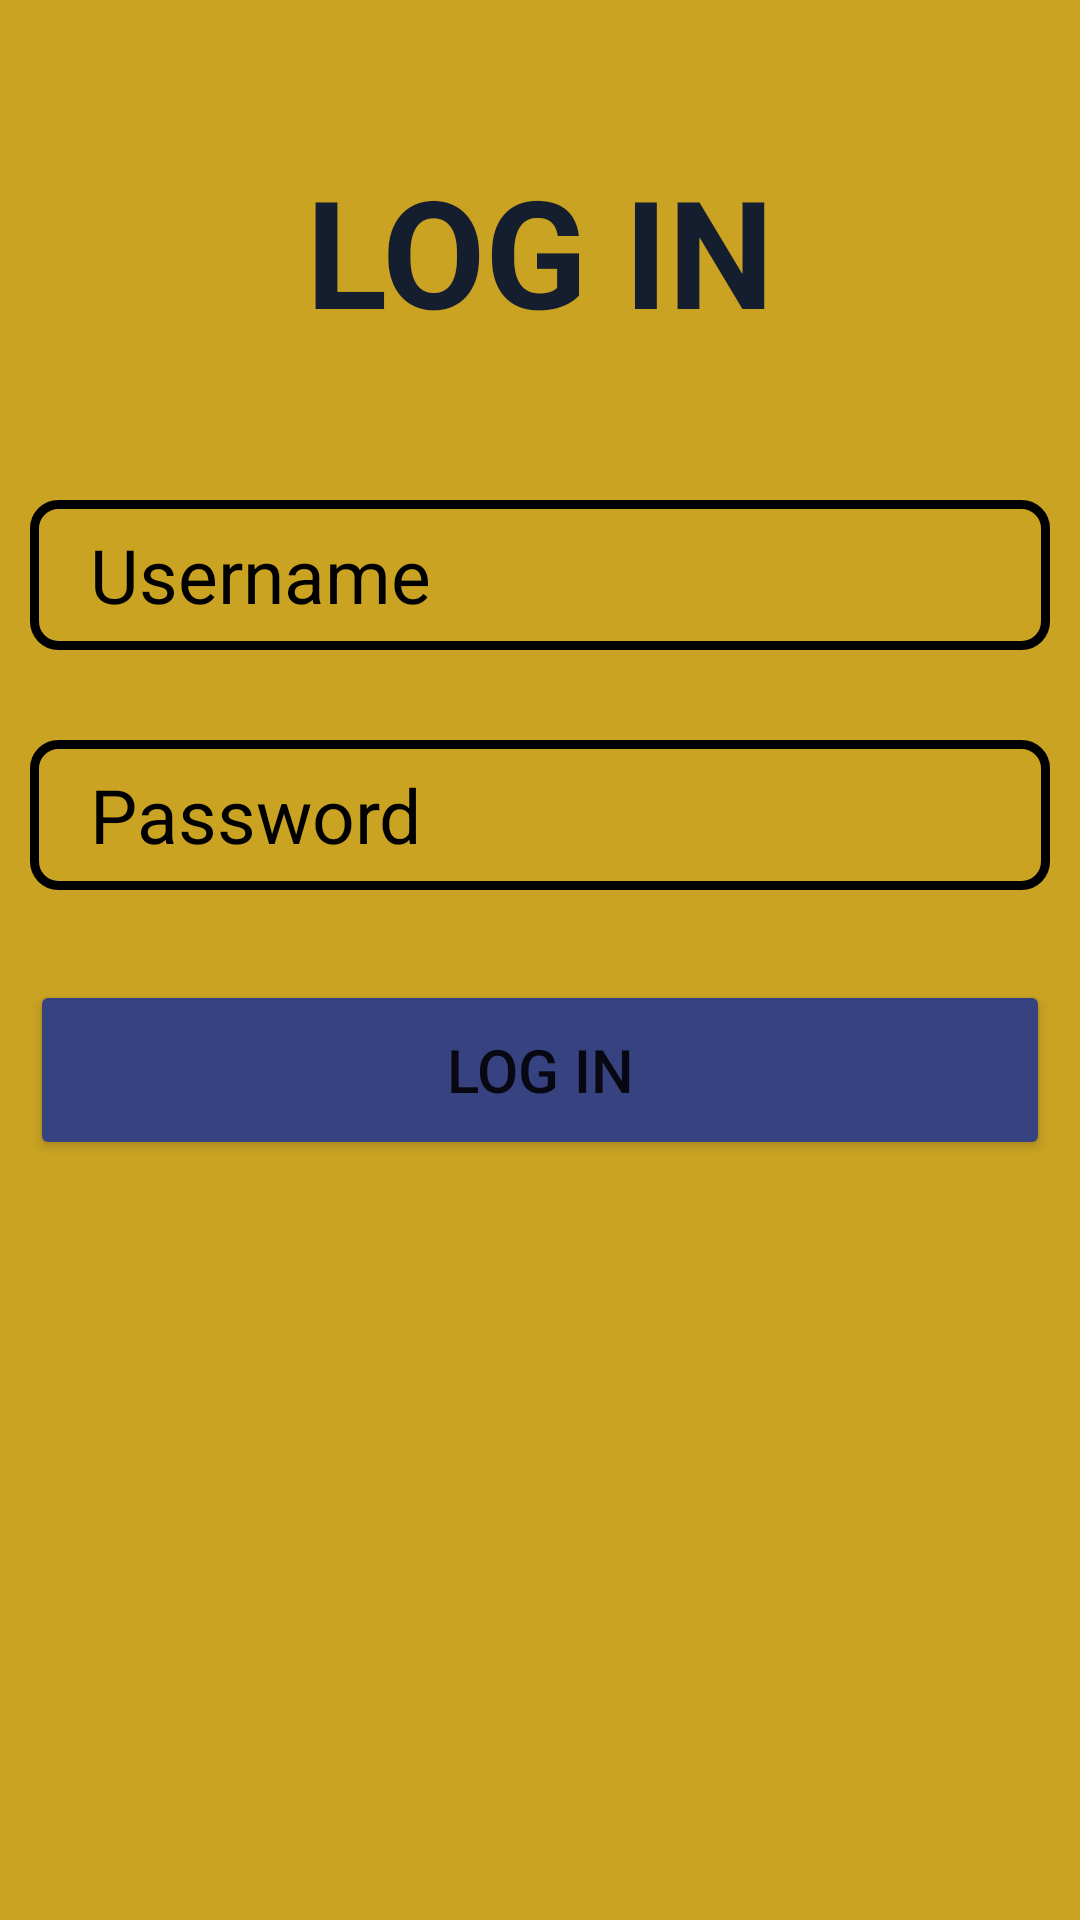

Produce the Android XML layout that renders to this screen, including the resource entries it uses.
<!-- AndroidManifest.xml: application theme Theme.MadApplication -->
<!-- res/layout/activity_login.xml -->
<?xml version="1.0" encoding="utf-8"?>
<LinearLayout xmlns:android="http://schemas.android.com/apk/res/android"
    xmlns:app="http://schemas.android.com/apk/res-auto"
    xmlns:tools="http://schemas.android.com/tools"
    android:layout_width="match_parent"
    android:layout_height="match_parent"
    android:background="#CAA323"
    android:orientation="vertical"
    android:padding="10dp"
    tools:context=".LoginActivity">

    <TextView
        android:layout_width="match_parent"
        android:layout_height="wrap_content"
        android:text="LOG IN"
        android:textColor="#151E2E"
        android:textStyle="bold"
        android:textSize="50dp"
        android:gravity="center_horizontal"
        android:layout_marginTop="40dp"
        android:layout_marginBottom="50dp" />
    <EditText
        android:layout_width="match_parent"
        android:layout_height="50dp"
        android:id="@+id/username1"
        android:hint="Username"
        android:textSize="25dp"
        android:textColorHint="@color/black"
        android:background="@drawable/edittextbackground"
        android:layout_marginBottom="30dp"
        android:paddingLeft="20dp"/>
    <EditText
        android:layout_width="match_parent"
        android:layout_height="50dp"
        android:id="@+id/password1"
        android:hint="Password"
        android:textSize="25dp"
        android:textColorHint="@color/black"
        android:background="@drawable/edittextbackground"
        android:layout_marginBottom="30dp"
        android:paddingLeft="20dp"/>


    <Button
        android:layout_width="match_parent"
        android:layout_height="60dp"
        android:id="@+id/signin1"
        android:text="LOG IN"
        android:textSize="20dp"
        android:backgroundTint="#374280"
        android:layout_marginBottom="30dp"/>





</LinearLayout>
<!-- resources referenced by this layout -->
<resources>
  <!-- drawable edittextbackground (drawable) -->
  <?xml version="1.0" encoding="utf-8"?>
  <shape android:shape="rectangle" xmlns:android="http://schemas.android.com/apk/res/android">
  
      <stroke android:width="3dp" android:color="@color/black" />
      <corners android:radius="8dp"/>
  
  </shape>
  <style name="Theme.MadApplication" parent="Theme.MaterialComponents.DayNight.DarkActionBar">
          
          <item name="colorPrimary">@color/purple_500</item>
          <item name="colorPrimaryVariant">@color/purple_700</item>
          <item name="colorOnPrimary">@color/white</item>
          
          <item name="colorSecondary">@color/teal_200</item>
          <item name="colorSecondaryVariant">@color/teal_700</item>
          <item name="colorOnSecondary">@color/black</item>
          
          <item name="android:statusBarColor" tools:targetApi="l">?attr/colorPrimaryVariant</item>
          
      </style>
  <!-- not gathered from this repository: default colours our renderer supplied (Android Studio template values) -->
  <color name="purple_500">#FF6200EE</color>
  <color name="purple_700">#FF3700B3</color>
  <color name="teal_200">#FF03DAC5</color>
  <color name="teal_700">#FF018786</color>
  <color name="black">#FF000000</color>
  <color name="white">#FFFFFFFF</color>
</resources>
